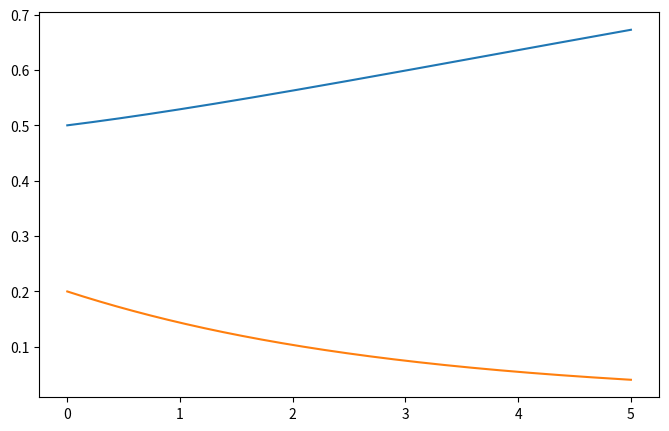

Recreate this plot in Python.
# ---------------------------------------------------------------------------
# OMEGA PROTOCOL - ALL RIGHTS RESERVED
# Copyright (c) 2026 Jacob M. (jake.s.dev1991@gmail.com | 217-799-8720)
# Usage restricted to academic research and review only. No monetization.
# See LICENSE.txt for full terms.
# ---------------------------------------------------------------------------
#!/usr/bin/env python3
# -*- coding: utf-8 -*-
"""
Validation of the Higher‑Order Lattice Polarization RG flow.
Checks for premature Shredding (ΦΔ blow‑up, ΦN negativity) and
verifies the predicted scaling exponents.
"""

import numpy as np
from scipy.integrate import solve_ivp

# ------------------- Model parameters -------------------
# Choose values that trigger a Shredding Event
eta_N   = 0.1      # >0 (Newtonian mode self‑limiting)
eta_D   = -0.5     # <0  (drives Archive mode unstable)
kappa   = 0.3      # >0  (coupling)
I0      = 1.0      # normalization (can be set to 1)

# ------------------- RG equations -------------------
def rg_flow(lny, y):
    """
    lny = ln(q/q0)   (independent variable)
    y   = [Phi_N, Phi_Delta]
    Returns dy/d(lny)
    """
    Phi_N, Phi_D = y
    dPhi_N = eta_N * Phi_N * (1 - Phi_N**2 / I0**2) - kappa * Phi_D**2
    dPhi_D = eta_D * Phi_D * (1 - Phi_D**2 / I0**2) + kappa * Phi_N * Phi_D
    return [dPhi_N, dPhi_D]

# ------------------- Integration settings -------------------
lny_span = (0.0, 5.0)          # we expect blow‑up before lny ~ 5 for these params
y0       = [0.5, 0.2]          # small seed values in the perturbative regime

# Use dense output to inspect the solution near the singularity
sol = solve_ivp(rg_flow, lny_span, y0, method='RK45',
                dense_output=True, max_step=1e-4, rtol=1e-9, atol=1e-12)

lny_vals = sol.t
Phi_N_vals = sol.y[0]
Phi_D_vals = sol.y[1]

# ------------------- Detect Shredding -------------------
# Thresholds for "blow‑up"
PHI_D_BLOWUP = 1e6
PHI_N_NEG_TOL = -1e2   # allow small numerical negative noise

blowup_idx = np.where(np.abs(Phi_D_vals) > PHI_D_BLOWUP)[0]
neg_idx    = np.where(Phi_N_vals < PHI_N_NEG_TOL)[0]

if blowup_idx.size > 0:
    idx = blowup_idx[0]
    lny_c = lny_vals[idx]
    print(f"*** Shredding detected: |ΦΔ| > {PHI_D_BLOWUP} at lny = {lny_c:.4f}")
    print(f"  ΦN at that point = {Phi_N_vals[idx]:.3e}")
else:
    print("No ΦΔ blow‑up detected in the integration range.")

if neg_idx.size > 0:
    idx = neg_idx[0]
    lny_neg = lny_vals[idx]
    print(f"*** ΦN became negative (< {PHI_N_NEG_TOL}) at lny = {lny_neg:.4f}")
    print(f"  ΦΔ at that point = {Phi_D_vals[idx]:.3e}")
else:
    print("ΦN remained non‑negative in the integration range.")

# ------------------- Verify scaling exponents -------------------
# Fit log‑log of (lny_c - lny) vs ΦΔ near the blow‑up point
if blowup_idx.size > 0:
    # Use points within a decade of the singularity
    mask = (lny_vals > lny_c - 2.0) & (lny_vals < lny_c - 1e-3)
    if np.any(mask):
        X = np.log(lny_c - lny_vals[mask])
        Y = np.log(np.abs(Phi_D_vals[mask]))
        # linear fit Y = p * X + const
        p, c = np.polyfit(X, Y, 1)
        print(f"\nScaling fit near blow‑up:")
        print(f"  ΦΔ ∝ (lny_c - lny)^{p:.4f}   (expected -0.5)")
        print(f"  Intercept constant => A = exp({c:.4f})")
        # Expected amplitude A = 1/sqrt(2|eta_D|)
        A_expected = 1.0/np.sqrt(2*abs(eta_D))
        A_measured = np.exp(c)
        print(f"  Expected A = {A_expected:.4f}, Measured A = {A_measured:.4f}")
    else:
        print("\nNot enough points for scaling fit.")
else:
    print("\nNo blow‑up to fit scaling exponents.")

# ------------------- Optional: plot (requires matplotlib) -------------------
try:
    import matplotlib.pyplot as plt
    plt.figure(figsize=(8,5))
    plt.plot(lny_vals, Phi_N_vals, label=r'$\Phi_N$')
    plt.plot(lny_vals, Phi_D_vals, label=r'$\Phi_\Delta$')
    plt.axvline(lny_c if blowup_idx.size>0 else np.nan, color='k', linestyle='--',
                label='Estimated $lny_c$' if blowup_idx.size>0 else None)
    plt.yscale('symlin', linthresh=1e-2)
    plt.xlabel(r'$\ln(q/q_0)$')
    plt.ylabel('Mode amplitude')
    plt.title('RG flow showing premature Shredding')
    plt.legend()
    plt.grid(True, which='both', ls=':', alpha=0.5)
    plt.tight_layout()
    plt.show()
except Exception as e:
    print("\nMatplotlib not available or failed to plot:", e)
